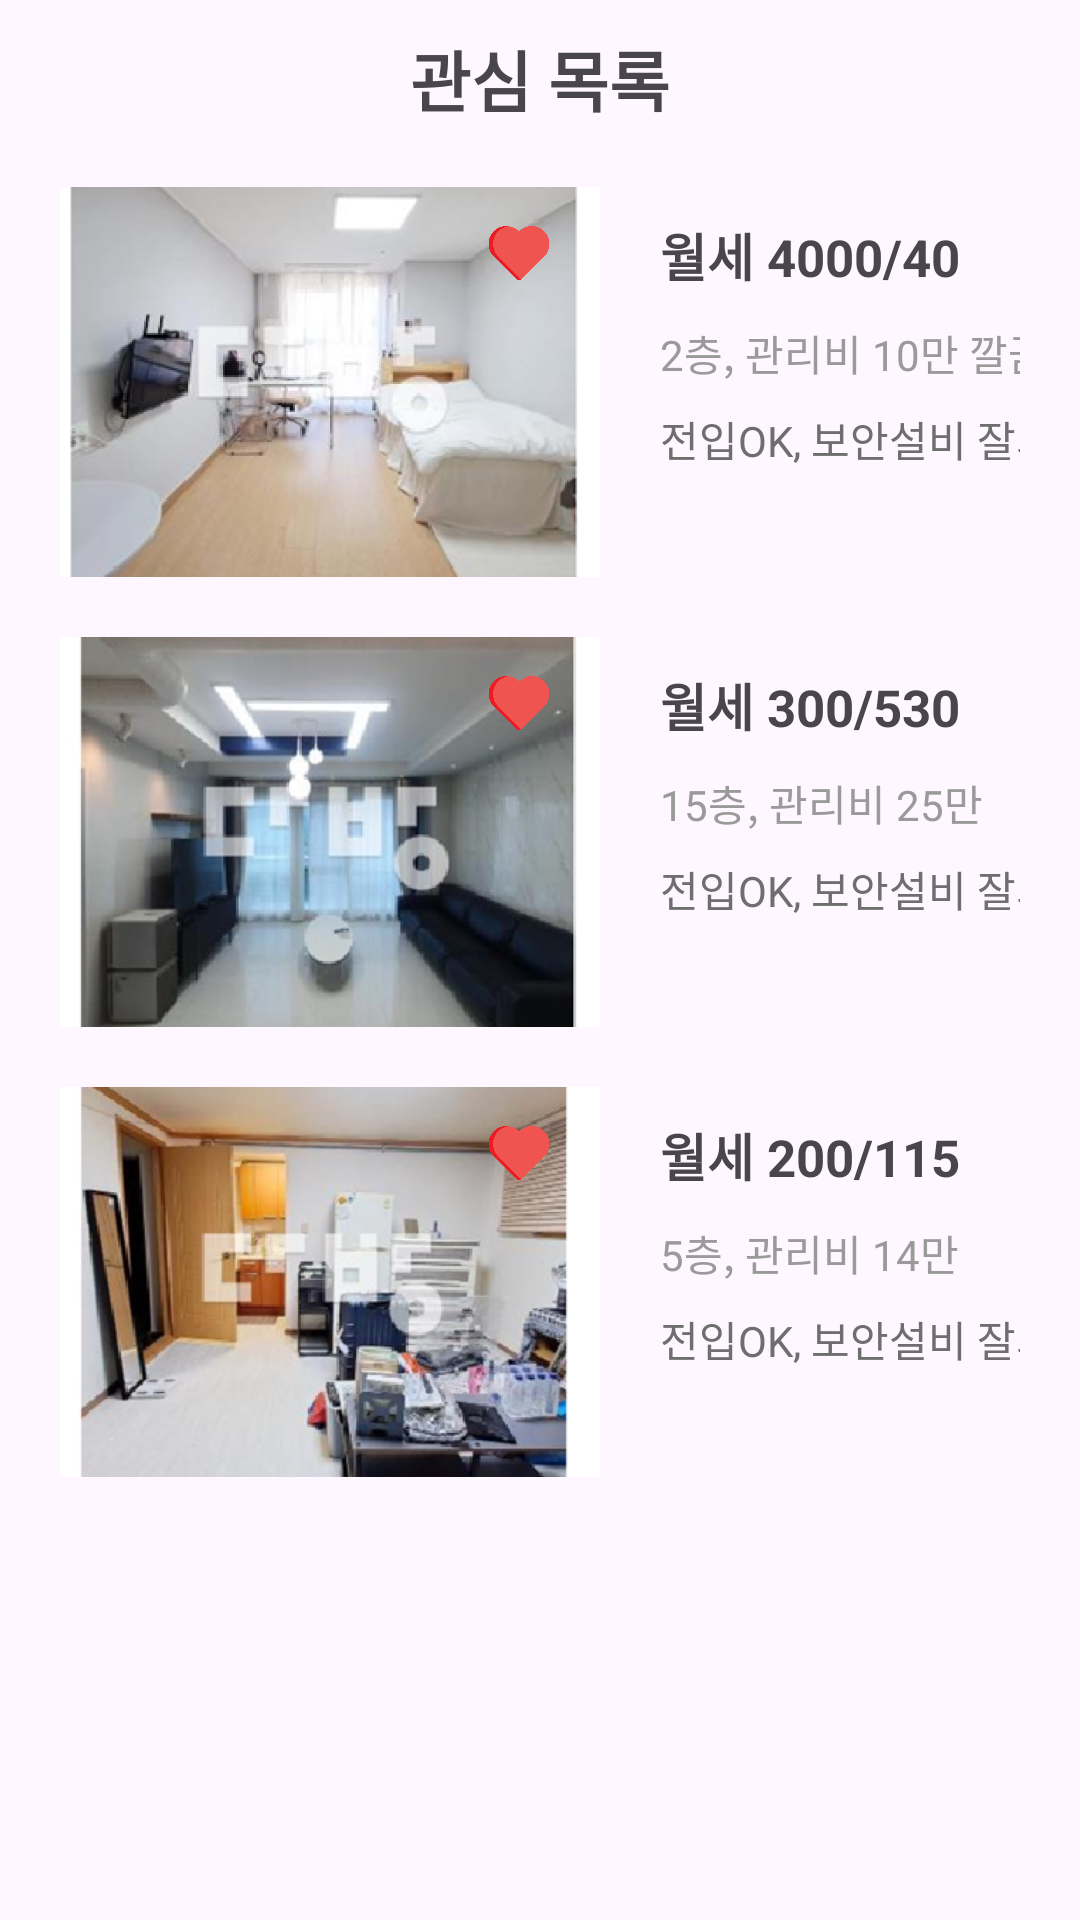

Produce the Android XML layout that renders to this screen, including the resource entries it uses.
<!-- AndroidManifest.xml: application theme Theme.UI1 -->
<!-- res/layout/activity_like_home.xml -->
<?xml version="1.0" encoding="utf-8"?>
<androidx.constraintlayout.widget.ConstraintLayout xmlns:android="http://schemas.android.com/apk/res/android"
    xmlns:app="http://schemas.android.com/apk/res-auto"
    xmlns:tools="http://schemas.android.com/tools"
    android:layout_width="match_parent"
    android:layout_height="match_parent"
    tools:context=".LikeHomeActivity">

    <androidx.constraintlayout.widget.ConstraintLayout
        android:id="@+id/third_house"
        android:layout_width="match_parent"
        android:layout_height="wrap_content"
        android:layout_margin="20dp"
        android:layout_marginTop="20dp"
        app:layout_constraintTop_toBottomOf="@+id/second_house"
        tools:layout_editor_absoluteX="36dp">

        <ImageView
            android:id="@+id/imageView3"
            android:layout_width="180dp"
            android:layout_height="130dp"
            android:scaleType="centerCrop"
            android:src="@drawable/house_pic3"
            app:layout_constraintBottom_toBottomOf="parent"
            app:layout_constraintStart_toStartOf="parent"
            app:layout_constraintTop_toTopOf="parent" />

        <ImageView
            android:layout_width="24dp"
            android:layout_height="24dp"
            android:layout_marginTop="10dp"
            android:layout_marginEnd="15dp"
            android:src="@drawable/full_heart"
            app:layout_constraintEnd_toEndOf="@+id/imageView3"
            app:layout_constraintTop_toTopOf="parent" />

        <TextView
            android:id="@+id/tv_third1"
            android:layout_width="wrap_content"
            android:layout_height="wrap_content"
            android:layout_marginStart="20dp"
            android:layout_marginTop="10dp"
            android:text="@string/third_house_price"
            android:textSize="17sp"
            android:textStyle="bold"
            app:layout_constraintStart_toEndOf="@+id/imageView3"
            app:layout_constraintTop_toTopOf="parent" />

        <TextView
            android:layout_width="160dp"
            android:layout_height="wrap_content"
            android:layout_marginStart="20dp"
            android:layout_marginTop="8dp"
            android:ellipsize="end"
            android:maxLines="1"
            android:text="전입OK, 보안설비 잘되어있는 집입니다."
            android:textColor="#6E6E6E"
            app:layout_constraintStart_toEndOf="@+id/imageView3"
            app:layout_constraintTop_toBottomOf="@+id/tv_third2" />

        <TextView
            android:id="@+id/tv_third2"
            android:layout_width="wrap_content"
            android:layout_height="wrap_content"
            android:layout_marginStart="20dp"
            android:layout_marginTop="10dp"
            android:text="@string/third_house_structure"
            android:textColor="#9A9A9A"
            app:layout_constraintStart_toEndOf="@+id/imageView3"
            app:layout_constraintTop_toBottomOf="@+id/tv_third1" />

    </androidx.constraintlayout.widget.ConstraintLayout>

    <androidx.constraintlayout.widget.ConstraintLayout
        android:id="@+id/second_house"
        android:layout_width="match_parent"
        android:layout_height="wrap_content"
        android:layout_margin="20dp"
        android:layout_marginTop="20dp"
        app:layout_constraintTop_toBottomOf="@+id/first_house"
        tools:layout_editor_absoluteX="24dp">

        <ImageView
            android:id="@+id/imageView2"
            android:layout_width="180dp"
            android:layout_height="130dp"
            android:scaleType="centerCrop"
            android:src="@drawable/house_pic2"
            app:layout_constraintBottom_toBottomOf="parent"
            app:layout_constraintStart_toStartOf="parent"
            app:layout_constraintTop_toTopOf="parent" />

        <ImageView
            android:layout_width="24dp"
            android:layout_height="24dp"
            android:layout_marginTop="10dp"
            android:layout_marginEnd="15dp"
            android:src="@drawable/full_heart"
            app:layout_constraintEnd_toEndOf="@+id/imageView2"
            app:layout_constraintTop_toTopOf="parent" />

        <TextView
            android:id="@+id/tv_second1"
            android:layout_width="wrap_content"
            android:layout_height="wrap_content"
            android:layout_marginStart="20dp"
            android:layout_marginTop="10dp"
            android:text="@string/second_house_price"
            android:textSize="17sp"
            android:textStyle="bold"
            app:layout_constraintStart_toEndOf="@+id/imageView2"
            app:layout_constraintTop_toTopOf="parent" />

        <TextView
            android:layout_width="160dp"
            android:layout_height="wrap_content"
            android:layout_marginStart="20dp"
            android:layout_marginTop="8dp"
            android:ellipsize="end"
            android:maxLines="1"
            android:text="@string/explanation"
            android:textColor="#6E6E6E"
            app:layout_constraintStart_toEndOf="@+id/imageView2"
            app:layout_constraintTop_toBottomOf="@+id/tv_second2" />

        <TextView
            android:id="@+id/tv_second2"
            android:layout_width="wrap_content"
            android:layout_height="wrap_content"
            android:layout_marginStart="20dp"
            android:layout_marginTop="10dp"
            android:text="@string/second_house_structure"
            android:textColor="#9A9A9A"
            app:layout_constraintStart_toEndOf="@+id/imageView2"
            app:layout_constraintTop_toBottomOf="@+id/tv_second1" />

    </androidx.constraintlayout.widget.ConstraintLayout>

    <TextView
        android:id="@+id/textView4"
        android:layout_width="match_parent"
        android:layout_height="wrap_content"
        android:layout_marginTop="10dp"
        android:gravity="center"
        android:text="관심 목록"
        android:textSize="22sp"
        android:textStyle="bold"
        app:layout_constraintEnd_toEndOf="parent"
        app:layout_constraintStart_toStartOf="parent"
        app:layout_constraintTop_toTopOf="parent" />

    <androidx.constraintlayout.widget.ConstraintLayout
        android:id="@+id/first_house"
        android:layout_width="match_parent"
        android:layout_height="wrap_content"
        android:layout_margin="20dp"
        android:layout_marginTop="208dp"
        app:layout_constraintTop_toBottomOf="@+id/textView4"
        tools:layout_editor_absoluteX="4dp">

        <ImageView
            android:id="@+id/imageView"
            android:layout_width="180dp"
            android:layout_height="130dp"
            android:scaleType="centerCrop"
            android:src="@drawable/house_pic1"
            app:layout_constraintBottom_toBottomOf="parent"
            app:layout_constraintStart_toStartOf="parent"
            app:layout_constraintTop_toTopOf="parent" />

        <ImageView
            android:layout_width="24dp"
            android:layout_height="24dp"
            android:layout_marginTop="10dp"
            android:layout_marginEnd="15dp"
            android:src="@drawable/full_heart"
            app:layout_constraintEnd_toEndOf="@+id/imageView"
            app:layout_constraintTop_toTopOf="parent" />

        <TextView
            android:id="@+id/tv_first1"
            android:layout_width="wrap_content"
            android:layout_height="wrap_content"
            android:layout_marginStart="20dp"
            android:layout_marginTop="10dp"
            android:text="@string/first_house_price"
            android:textSize="17sp"
            android:textStyle="bold"
            app:layout_constraintStart_toEndOf="@+id/imageView"
            app:layout_constraintTop_toTopOf="parent" />

        <TextView
            android:layout_width="160dp"
            android:layout_height="wrap_content"
            android:layout_marginStart="20dp"
            android:layout_marginTop="8dp"
            android:ellipsize="end"
            android:maxLines="1"
            android:text="@string/explanation"
            android:textColor="#6E6E6E"
            app:layout_constraintStart_toEndOf="@+id/imageView"
            app:layout_constraintTop_toBottomOf="@+id/tv_first2" />

        <TextView
            android:id="@+id/tv_first2"
            android:layout_width="wrap_content"
            android:layout_height="wrap_content"
            android:layout_marginStart="20dp"
            android:layout_marginTop="10dp"
            android:text="@string/first_house_structure"
            android:textColor="#9A9A9A"
            app:layout_constraintStart_toEndOf="@+id/imageView"
            app:layout_constraintTop_toBottomOf="@+id/tv_first1" />

    </androidx.constraintlayout.widget.ConstraintLayout>

</androidx.constraintlayout.widget.ConstraintLayout>
<!-- resources referenced by this layout -->
<resources>
  <!-- drawable full_heart: png bitmap (drawable, 11039 bytes) -->
  <!-- drawable house_pic1: png bitmap (drawable, 182102 bytes) -->
  <!-- drawable house_pic2: png bitmap (drawable, 191773 bytes) -->
  <!-- drawable house_pic3: png bitmap (drawable, 213615 bytes) -->
  <string name="explanation">전입OK, 보안설비 잘되어있는 집입니다.</string>
  <string name="first_house_price">월세 4000/40</string>
  <string name="first_house_structure">2층, 관리비 10만 깔끔한 신축급</string>
  <string name="second_house_price">월세 300/530</string>
  <string name="second_house_structure">15층, 관리비 25만</string>
  <string name="third_house_price">월세 200/115</string>
  <string name="third_house_structure">5층, 관리비 14만</string>
  <style name="Theme.UI1" parent="Base.Theme.UI1" />
  <style name="Base.Theme.UI1" parent="Theme.Material3.DayNight.NoActionBar">
          
          
      </style>
</resources>
